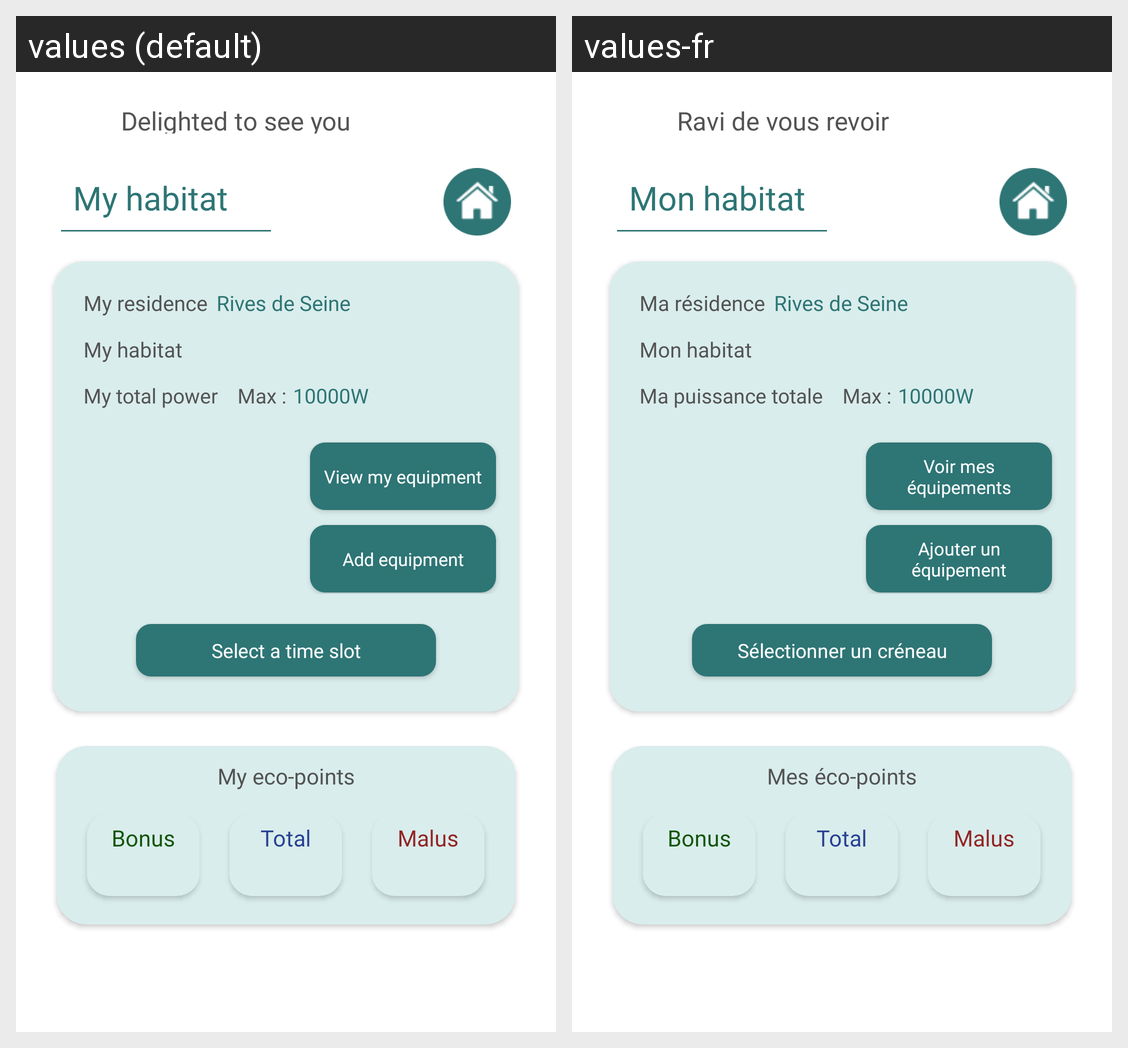

The same Android screen rendered under two of its app's locales, left to right. List the strings drawn on it with the default value and each locale's translation.
Android screen res/layout/fragment_mon_habitat.xml rendered under 2 locales, left to right: values (default), values-fr. Device: Nexus 5 (rendered at 1080×1920; each locale shown at half size, 540×960, under a caption strip naming it); theme Theme.Projet_Mobile_S4_01_Powerhome.
Strings drawn on this screen, with the default value and each locale's value (text and hints the layout hard-codes, and strings that could not be matched under every locale, appear in the picture but are not listed):

ravi
  values: Delighted to see you
  values-fr: Ravi de vous revoir

habitat
  values: My habitat
  values-fr: Mon habitat

maresidence
  values: My residence
  values-fr: Ma résidence

mapuissance
  values: My total power
  values-fr: Ma puissance totale

voir
  values: View my equipment
  values-fr: Voir mes équipements

ajouter
  values: Add equipment
  values-fr: Ajouter un équipement

selectionner
  values: Select a time slot
  values-fr: Sélectionner un créneau

eco
  values: My eco-points
  values-fr: Mes éco-points
